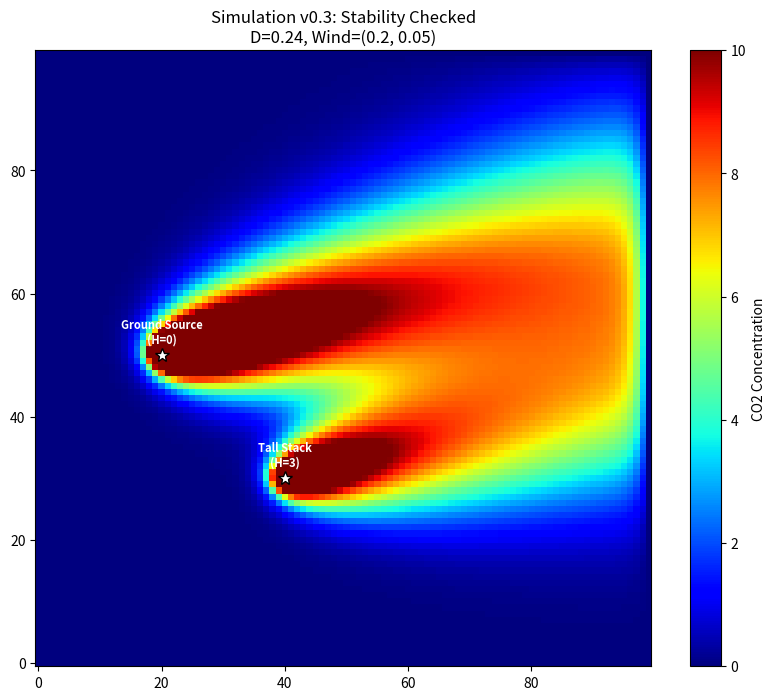

The script that saved this image:
import matplotlib.pyplot as plt
import numpy as np

# --- PARAMS ---
GRID_SIZE = 100
D = 0.24  # Diffusion Rate (Must be <= 0.25 for stability)
WIND_X = 0.2  # Wind X (Must be <= 1.0)
WIND_Y = 0.05  # Wind Y (Must be <= 1.0)
STEPS = 500


class Industry:
    def __init__(self, x, y, emission_rate, stack_height=0, name="Factory"):
        self.x = x
        self.y = y
        self.rate = emission_rate
        self.name = name
        self.stack_height = stack_height

    def emit(self, grid):
        """
        Adds CO2.
        If stack_height > 0, we disperse the emission over a wider area
        to simulate the plume touching down further away or wider.
        """
        if self.stack_height == 0:
            grid[self.y, self.x] += self.rate
        else:
            # SIMULATION OF HEIGHT:
            # A tall stack spreads pollution to neighbors immediately
            # so it's less concentrated at the exact center point.
            radius = 1
            # Simple 3x3 kernel addition for "tall" stacks
            grid[self.y - 1:self.y + 2, self.x - 1:self.x + 2] += (self.rate / 9.0)


# --- PHYSICS ENGINE & STABILITY ---

def check_cfl_condition(D, ux, uy):
    """
    Checks if the simulation parameters will cause a crash (Numerical Instability).
    """
    if D > 0.25:
        print(f"⚠️  WARNING: Diffusion rate {D} is UNSTABLE! (Must be <= 0.25)")
        print("   -> The simulation will likely explode or oscillate.")
        return False

    max_wind = max(abs(ux), abs(uy))
    if max_wind > 1.0:
        print(f"⚠️  WARNING: Wind speed {max_wind} is too fast! (Must be <= 1.0)")
        print("   -> Pollution will 'skip' over cells.")
        return False

    print("✅ Simulation Parameters are STABLE.")
    return True


def apply_diffusion(C, D):
    up = np.roll(C, -1, axis=0)
    down = np.roll(C, 1, axis=0)
    left = np.roll(C, -1, axis=1)
    right = np.roll(C, 1, axis=1)
    lap = -4 * C + up + down + left + right
    return C + D * lap


def apply_advection(C, ux, uy):
    # Gradient X
    if ux > 0:
        dCdx = C - np.roll(C, 1, axis=1)
    else:
        dCdx = np.roll(C, -1, axis=1) - C

    # Gradient Y
    if uy > 0:
        dCdy = C - np.roll(C, 1, axis=0)
    else:
        dCdy = np.roll(C, -1, axis=0) - C

    return C - (ux * dCdx + uy * dCdy)


def run_simulation(industries, steps):
    C = np.zeros((GRID_SIZE, GRID_SIZE), dtype=float)

    for t in range(steps):
        for source in industries:
            source.emit(C)
        C = apply_advection(C, WIND_X, WIND_Y)
        C = apply_diffusion(C, D)

        # Open Boundaries (Pollution leaves the map)
        C[:, 0] = 0;
        C[:, -1] = 0;
        C[0, :] = 0;
        C[-1, :] = 0

    return C


# --- EXECUTION ---
if __name__ == '__main__':
    # 1. Check Math Stability BEFORE running
    is_safe = check_cfl_condition(D, WIND_X, WIND_Y)

    if is_safe:
        # 2. Define City
        sources = [
            Industry(20, 50, emission_rate=50.0, name="Ground Source", stack_height=0),
            Industry(40, 30, emission_rate=35.0, name="Tall Stack", stack_height=3)
        ]

        # 3. Run
        print(f"Simulating {STEPS} steps...")
        final_grid = run_simulation(sources, STEPS)

        # 4. Viz
        plt.figure(figsize=(10, 8))
        plt.imshow(final_grid, origin='lower', cmap='jet', vmin=0, vmax=10)
        plt.colorbar(label='CO2 Concentration')

        for s in sources:
            label = f"{s.name}\n(H={s.stack_height})"
            plt.plot(s.x, s.y, 'w*', markersize=10, markeredgecolor='black')
            plt.text(s.x, s.y + 2, label, color='white', ha='center', fontsize=8, fontweight='bold')

        plt.title(f"Simulation v0.3: Stability Checked\nD={D}, Wind=({WIND_X}, {WIND_Y})")
        plt.show()
    else:
        print("❌ Simulation Aborted due to instability risk.")
